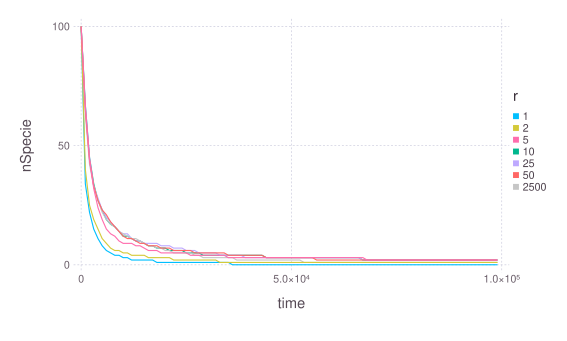

Data behind this chart, as committed beside it:
### PARAMETERS VALUE ###
### LATTICESIZE = 50, NSPECIE = 100, NRE…
time; nSpecie; param
0; 100; 1
1000; 34; 1
2000; 22; 1
3000; 15; 1
4000; 11; 1
5000; 8; 1
6000; 6; 1
7000; 5; 1
8000; 4; 1
9000; 4; 1
10000; 3; 1
11000; 3; 1
12000; 2; 1
13000; 2; 1
14000; 2; 1
15000; 2; 1
16000; 2; 1
17000; 2; 1
18000; 1; 1
19000; 1; 1
20000; 1; 1
21000; 1; 1
22000; 1; 1
23000; 1; 1
24000; 1; 1
25000; 1; 1
26000; 1; 1
27000; 1; 1
28000; 1; 1
29000; 1; 1
30000; 1; 1
31000; 1; 1
32000; 1; 1
33000; 1; 1
34000; 1; 1
35000; 1; 1
36000; 0; 1
37000; 0; 1
38000; 0; 1
39000; 0; 1
40000; 0; 1
41000; 0; 1
42000; 0; 1
43000; 0; 1
44000; 0; 1
45000; 0; 1
46000; 0; 1
47000; 0; 1
48000; 0; 1
49000; 0; 1
50000; 0; 1
51000; 0; 1
52000; 0; 1
53000; 0; 1
54000; 0; 1
55000; 0; 1
56000; 0; 1
57000; 0; 1
... 642 more rows
